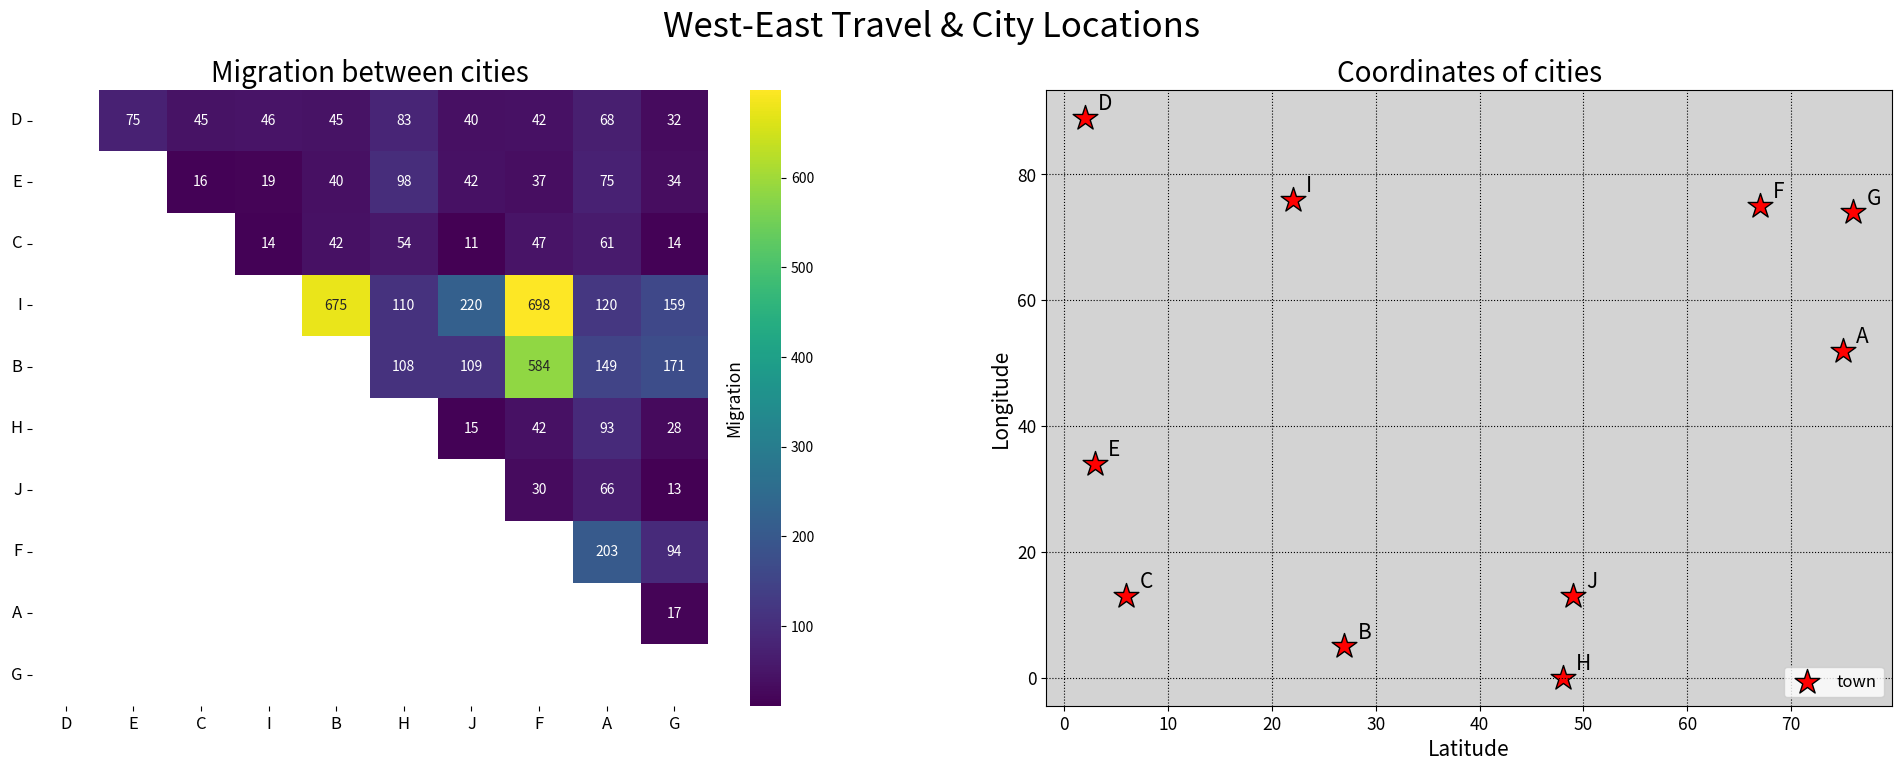

This chart was generated by the following Python code: (Note: this script raises an exception after producing the figure.)
import matplotlib.pyplot as plt
import numpy as np
import os
import pandas as pd
import seaborn as sns

# Generate 10 cities -- call them A, ..., J
cities = ['A', 'B', 'C', 'D', 'E', 'F', 'G', 'H', 'I', 'J']
hubs = ['B', 'F', 'I']
# colors = ['blue' if city in hubs else 'red' for city in cities]
colors = ['red' for city in cities]
# markers = ['*' if city in hubs else 'o' for city in cities]
markers = ['*' for city in cities]
# sizes = [350 if city in hubs else 150 for city in cities]
sizes = [350 for city in cities]
# text_sizes = [15 if city in hubs else 10 for city in cities]
text_sizes = [15 for city in cities]
# labels = ['hub' if city in hubs else 'town' for city in cities]
labels = ['town' for city in cities]

np.random.seed(12)
# Generate random x and y coordinates
X = np.random.randint(0, 100, len(cities))
Y = np.random.randint(0, 100, len(cities))

# Sort cities, X, and Y, based on x position
sorted_cities = sorted(cities, key=lambda city: dict(zip(cities, X))[city])
X_ordered = sorted(X)
Y_ordered = sorted(Y, key=lambda y: dict(zip(Y, X))[y])

# Set seed
sequence_matrix = np.zeros((len(sorted_cities), len(sorted_cities)))
for i, city in enumerate(sorted_cities):
    sequence = np.zeros((len(sorted_cities)))
    if city in hubs:
        for j, city_2 in enumerate(sorted_cities):
            if city == city_2:
                sequence[j] = 0
            elif city_2 in hubs:
                sequence[j] = np.random.randint(500, 1000)
            else:
                sequence[j] = np.random.randint(50, 250)
    else:
        for j, city_2 in enumerate(cities):
            if city_2 in hubs:
                sequence[j] = np.random.randint(50, 100)
            else:
                # sequence[j] = np.random.choice(np.arange(3), p=[0.50, 0.25, 0.25])
                sequence[j] = np.random.randint(10, 50)
        
    sequence_matrix[i] = sequence
for i in range(len(sorted_cities)):
    for j in range(len(sorted_cities)):
        if j <= i:
            sequence_matrix[i, j] = 0

# Getting the Upper Triangle of the co-relation matrix
mask = np.tril(np.ones_like(sequence_matrix))

fig, axes = plt.subplots(1, 2, figsize=(24, 8))
im = sns.heatmap(np.triu(sequence_matrix), cmap='viridis', xticklabels=sorted_cities, mask=mask,
                 linecolor='k', cbar_kws={'label': 'Migration'}, ax = axes[0], annot=True, fmt=".0f")
cbar = im.collections[0].colorbar
cbar.set_label('Migration', size=12.5, labelpad=5)
cbar.ax.yaxis.set_label_position('left')
axes[0].set_yticks(ticks=np.arange(len(sorted_cities))+.5, labels=sorted_cities,
                   rotation=360)
axes[0].set_title('Migration between cities', fontsize=20)
axes[0].tick_params(axis='both', labelsize=12)

# Create the scatter plot with a custom legend
legend_handles = []  # Collect legend handles
legend_labels = []   # Collect legend labels

for i in range(len(cities)):
    if labels[i] not in legend_labels:
        legend_handles.append(axes[1].scatter([], [], color=colors[i], edgecolors='black', marker=markers[i], s=sizes[i]))
        legend_labels.append(labels[i])  # Add marker label to legend labels list
    axes[1].scatter(X[i], Y[i], color=colors[i], edgecolors='black', marker=markers[i], s=sizes[i])
# axes[1].scatter(X, Y, color=colors, edgecolors='black', marker=markers, s=150)
axes[1].set_title("Coordinates of cities", fontsize=20)
axes[1].tick_params(axis='both', labelsize=12.5)
axes[1].set_facecolor('LightGrey')
include_river = False
if include_river:
    axes[1].axhline(40, xmin=0, xmax=0.55, linewidth=15, color='aqua')
    axes[1].axvline(40, ymin=0, ymax=0.45, linewidth=15, color='aqua')
    axes[1].axhline(40, xmin=0.5, xmax=0.62, linewidth=15, color='aqua')
    axes[1].axvline(50, ymin=0.455, ymax=0.63, linewidth=15, color='aqua')
    axes[1].axhline(60, xmin=0.635, xmax=0.745, linewidth=15, color='aqua')
    axes[1].axvline(60, ymin=0.66, ymax=1, linewidth=15, color='aqua')
axes[1].set_xlabel('Latitude', fontsize=15)
axes[1].set_ylabel('Longitude', fontsize=15)
# Add the legend to the scatter plot
axes[1].legend(handles=legend_handles, labels=legend_labels, loc='lower right', fontsize=12)
# axes[1].set_xlim(0,)
# axes[1].set_ylim(0,)
for i, (x, y) in enumerate(zip(X, Y)):
    axes[1].text(x+1.25, y+1.25, cities[i], fontsize=text_sizes[i], color='k')
axes[1].grid(True, color='black', linestyle='dotted')
fig.suptitle("West-East Travel & City Locations", fontsize=25)
# plt.tight_layout()
if not os.path.exists(r"algorithm_repository/Flow-Maps/data_vis.pdf"):
    plt.savefig(r"algorithm_repository/Flow-Maps/data_vis.pdf", bbox_inches="tight")
plt.show()

# Convert data to dataframe
sequence_df = pd.DataFrame(sequence_matrix, index=sorted_cities, columns=sorted_cities)
if not(os.path.exists(r"algorithm_repository/Flow-Maps/data_more.csv")):
    sequence_df.to_csv(r"algorithm_repository/Flow-Maps/data_more.csv")

fig, axes = plt.subplots(1, 1, figsize=(15, 8))
im = sns.heatmap(np.triu(sequence_matrix), cmap='viridis', xticklabels=sorted_cities, mask=mask,
                 linecolor='k', cbar_kws={'label': 'Migration'}, ax = axes, annot=True, fmt=".0f")
cbar = im.collections[0].colorbar
cbar.set_label('Migration', size=15, labelpad=5)
cbar.ax.yaxis.set_label_position('left')
axes.set_yticks(ticks=np.arange(len(sorted_cities))+.5, labels=sorted_cities,
                   rotation=360)
axes.set_title('Migration between cities', fontsize=20)
axes.tick_params(axis='both', labelsize=15)
if not os.path.exists(r"algorithm_repository/Flow-Maps/data_more_heatmap.pdf"):
    plt.savefig(r"algorithm_repository/Flow-Maps/data_more_heatmap.pdf", bbox_inches="tight")
plt.show()

fig, axes = plt.subplots(1, 1, figsize=(15, 8))
# Create the scatter plot with a custom legend
legend_handles = []  # Collect legend handles
legend_labels = []   # Collect legend labels

for i in range(len(cities)):
    if labels[i] not in legend_labels:
        legend_handles.append(axes.scatter([], [], color=colors[i], edgecolors='black', marker=markers[i], s=sizes[i]))
        legend_labels.append(labels[i])  # Add marker label to legend labels list
    axes.scatter(X[i], Y[i], color=colors[i], edgecolors='black', marker=markers[i], s=sizes[i])
# axes[1].scatter(X, Y, color=colors, edgecolors='black', marker=markers, s=150)
axes.set_title("Coordinates of cities", fontsize=20)
axes.tick_params(axis='both', labelsize=12.5)
axes.set_facecolor('LightGrey')
include_river = False
if include_river:
    axes.axhline(40, xmin=0, xmax=0.55, linewidth=15, color='aqua')
    axes.axvline(40, ymin=0, ymax=0.45, linewidth=15, color='aqua')
    axes.axhline(40, xmin=0.5, xmax=0.62, linewidth=15, color='aqua')
    axes.axvline(50, ymin=0.455, ymax=0.63, linewidth=15, color='aqua')
    axes.axhline(60, xmin=0.635, xmax=0.745, linewidth=15, color='aqua')
    axes.axvline(60, ymin=0.66, ymax=1, linewidth=15, color='aqua')
axes.set_xlabel('Latitude', fontsize=15)
axes.set_ylabel('Longitude', fontsize=15)
# Add the legend to the scatter plot
axes.legend(handles=legend_handles, labels=legend_labels, loc='lower right', fontsize=12)
# axes[1].set_xlim(0,)
# axes[1].set_ylim(0,)
for i, (x, y) in enumerate(zip(X, Y)):
    axes.text(x+1.25, y+1.25, cities[i], fontsize=text_sizes[i], color='k')
axes.grid(True, color='black', linestyle='dotted')
# plt.tight_layout()
if not os.path.exists(r"algorithm_repository/Flow-Maps/data_loc_2.pdf"):
    plt.savefig(r"algorithm_repository/Flow-Maps/data_loc_2.pdf", bbox_inches="tight")
plt.show()